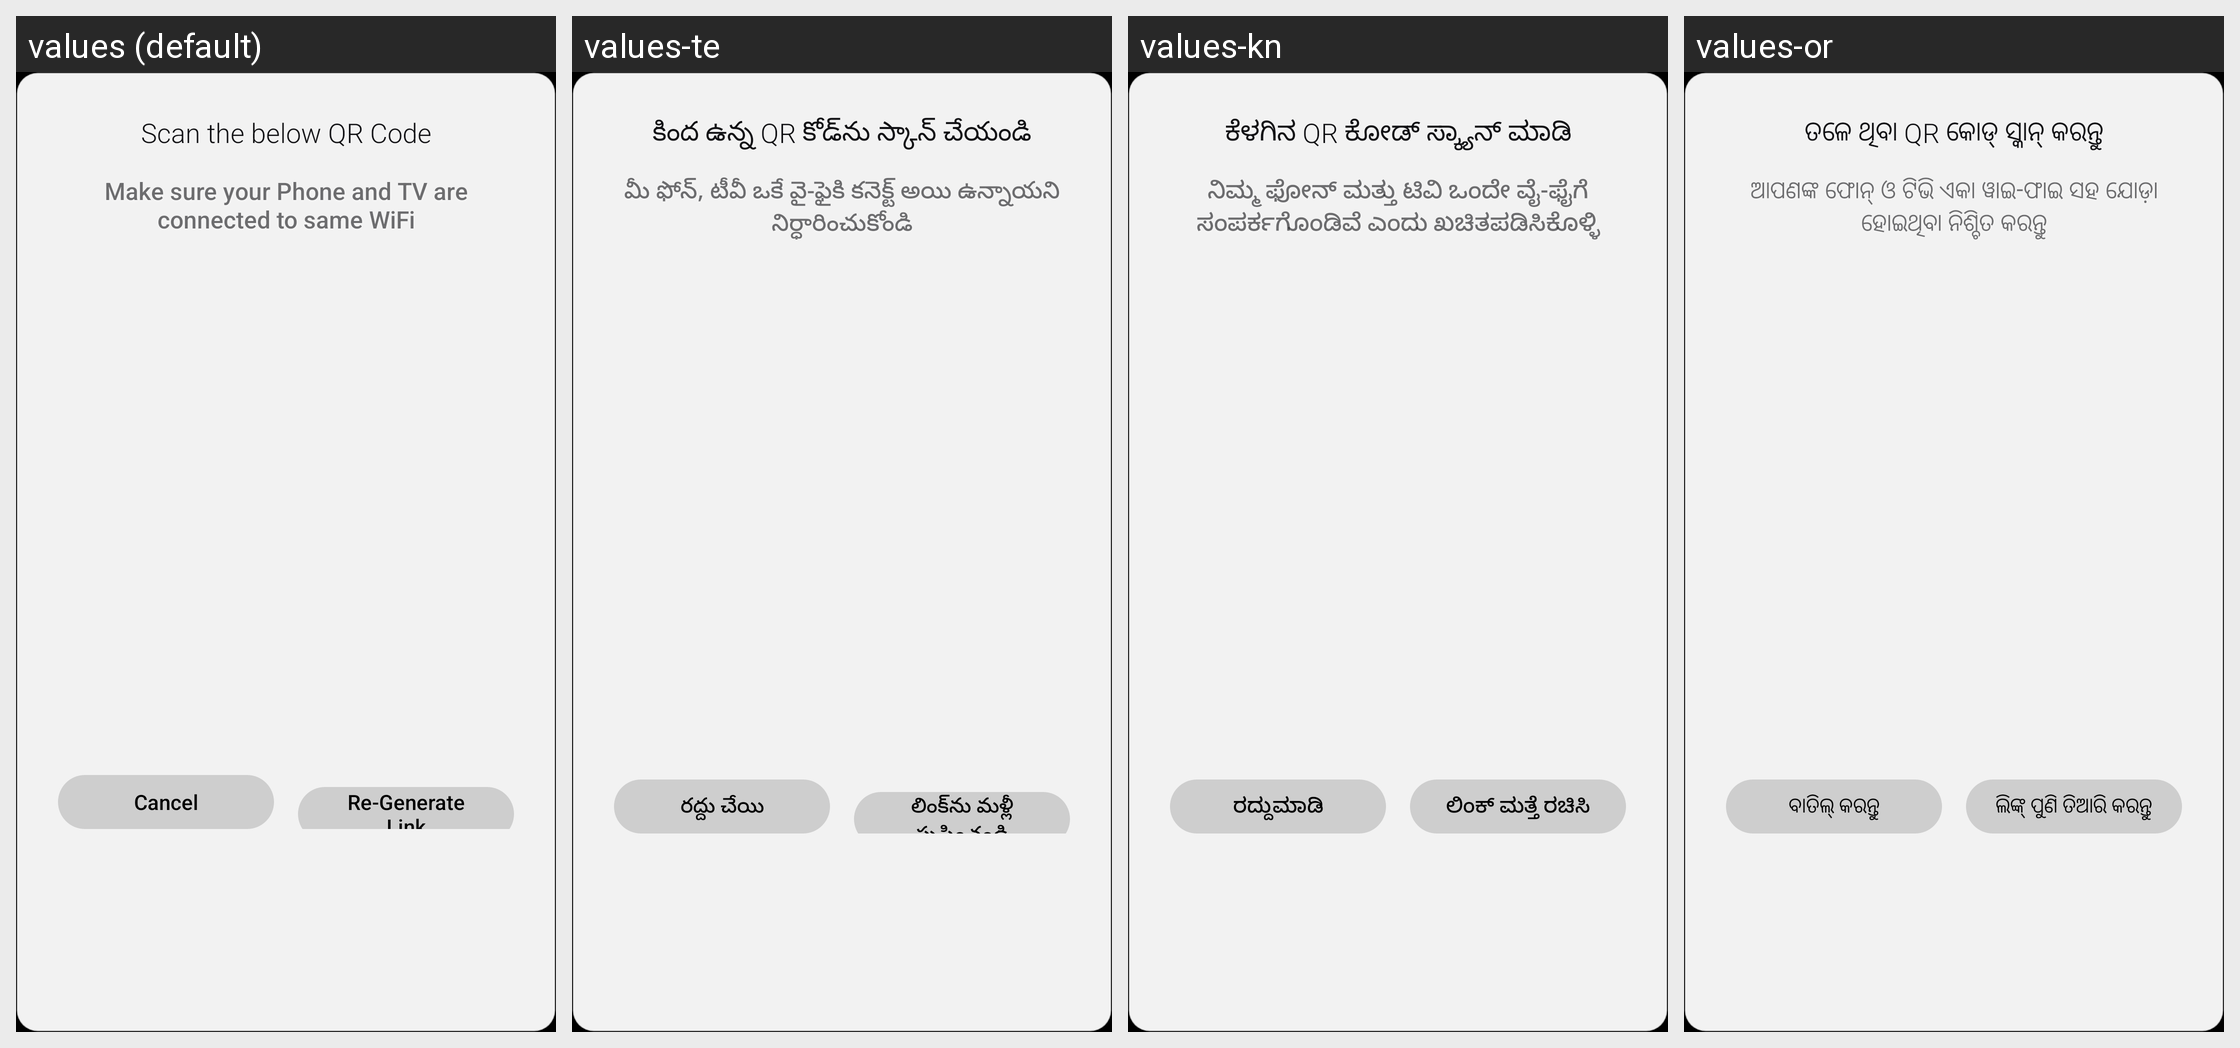

This grid shows one Android layout under several languages. Give, for every string resource on the screen, its name, the default text and each shown locale's text.
Android screen res/layout/dialog_phone_upload.xml rendered under 4 locales, left to right: values (default), values-te, values-kn, values-or. Device: Nexus 5 (rendered at 1080×1920; each locale shown at half size, 540×960, under a caption strip naming it); theme android:Theme.Black.NoTitleBar.Fullscreen.
Other locales in the repository, not shown: values-as, values-bn, values-gu, values-hi, values-ml, values-mr, values-pa, values-ta, values-ur.
Strings drawn on this screen, with the default value and each locale's value (text and hints the layout hard-codes, and strings that could not be matched under every locale, appear in the picture but are not listed):

phone_upload_title
  values: Scan the below QR Code
  values-te: కింద ఉన్న QR కోడ్‌ను స్కాన్ చేయండి
  values-kn: ಕೆಳಗಿನ QR ಕೋಡ್ ಸ್ಕ್ಯಾನ್ ಮಾಡಿ
  values-or: ତଳେ ଥିବା QR କୋଡ୍ ସ୍କାନ୍ କରନ୍ତୁ

phone_upload_steps
  values: Make sure your Phone and TV are connected to same WiFi
  values-te: మీ ఫోన్, టీవీ ఒకే వై-ఫైకి కనెక్ట్ అయి ఉన్నాయని నిర్ధారించుకోండి
  values-kn: ನಿಮ್ಮ ಫೋನ್ ಮತ್ತು ಟಿವಿ ಒಂದೇ ವೈ-ಫೈಗೆ ಸಂಪರ್ಕಗೊಂಡಿವೆ ಎಂದು ಖಚಿತಪಡಿಸಿಕೊಳ್ಳಿ
  values-or: ଆପଣଙ୍କ ଫୋନ୍ ଓ ଟିଭି ଏକା ୱାଇ-ଫାଇ ସହ ଯୋଡ଼ା ହୋଇଥିବା ନିଶ୍ଚିତ କରନ୍ତୁ

phone_upload_cancel
  values: Cancel
  values-te: రద్దు చేయి
  values-kn: ರದ್ದುಮಾಡಿ
  values-or: ବାତିଲ୍ କରନ୍ତୁ

phone_upload_regenerate
  values: Re-Generate Link
  values-te: లింక్‌ను మళ్లీ సృష్టించండి
  values-kn: ಲಿಂಕ್ ಮತ್ತೆ ರಚಿಸಿ
  values-or: ଲିଙ୍କ୍ ପୁଣି ତିଆରି କରନ୍ତୁ
